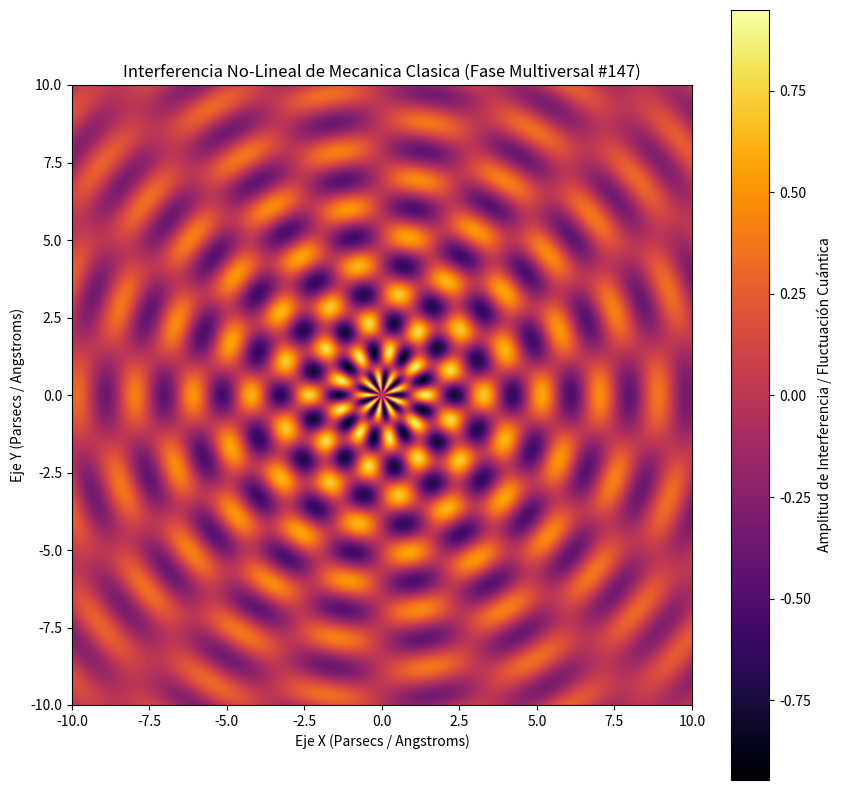

Reproduce this figure in Python.
%matplotlib inline
# Simulación Multiversal: Mecanica Clasica - Variante 147
import numpy as np
import matplotlib.pyplot as plt

# Parámetros Físicos No-Lineales
omega_1 = 3.345
omega_2 = 8.959
lambda_decay = 0.11
phase_shift = 3.12

x = np.linspace(-10, 10, 800)
y = np.linspace(-10, 10, 800)
X, Y = np.meshgrid(x, y)

# Dinámica de Fluidos / Campos Tensor-Escalares (Fase Multiversal)
R = np.sqrt(X**2 + Y**2) + 1e-5
Z = (np.sin(omega_1 * R + phase_shift) * np.cos(omega_2 * np.arctan2(Y, X))) * np.exp(-lambda_decay * R)

plt.figure(figsize=(10, 10))
plt.imshow(Z, cmap='inferno', extent=[-10, 10, -10, 10], origin='lower')
plt.colorbar(label='Amplitud de Interferencia / Fluctuación Cuántica')
plt.title(r'Interferencia No-Lineal de Mecanica Clasica (Fase Multiversal #147)')
plt.xlabel('Eje X (Parsecs / Angstroms)')
plt.ylabel('Eje Y (Parsecs / Angstroms)')
plt.show()
